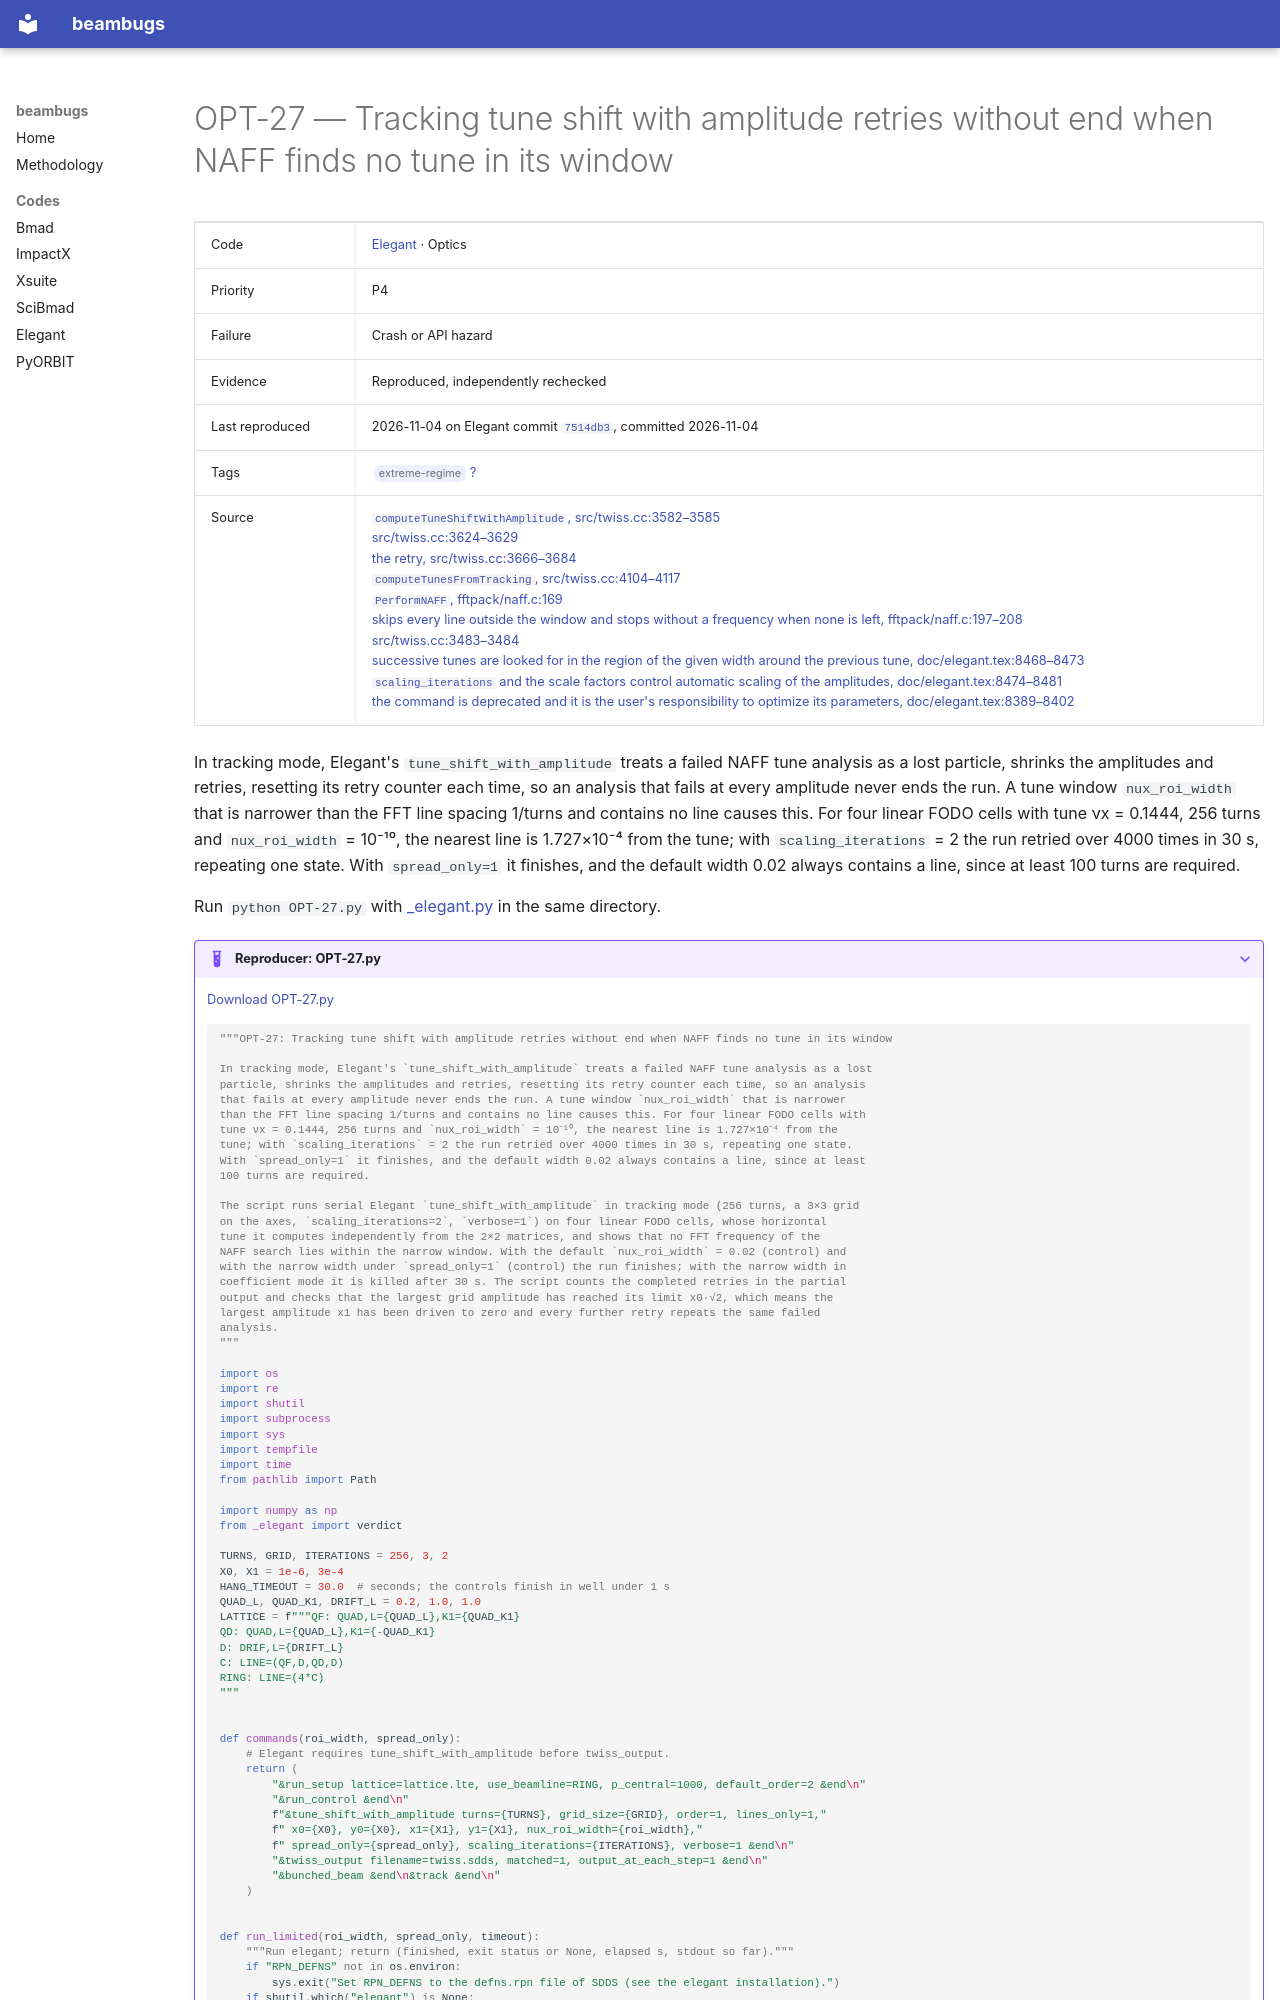

repository: nikitakuklev/beambugs · page: elegant/OPT-27/index.html · generator: mkdocs

---
title: "OPT-27: Tracking tune shift with amplitude retries without end when NAFF finds no tune in its window"
hide:
  - toc
---

# OPT-27 — Tracking tune shift with amplitude retries without end when NAFF finds no tune in its window

| | |
|---|---|
| Code | [Elegant](../index.md) · Optics |
| Priority | P4 |
| Failure | Crash or API hazard |
| Evidence | Reproduced, independently rechecked |
| Last reproduced | 2026-11-04 on Elegant commit [`7514db3`](https://github.com/rtsoliday/elegant/commit/7514db36f764), committed 2026-11-04 |
| Tags | <span class="bb-tag">extreme-regime</span> [?](../../methodology.md#tags) |
| Source | [`computeTuneShiftWithAmplitude`, src/twiss.cc:3582–3585](https://github.com/rtsoliday/elegant/blob/0355dd6aca12c861971fbf8f3ae78a0ded991734/src/twiss.cc#L3582-L3585)<br>[src/twiss.cc:3624–3629](https://github.com/rtsoliday/elegant/blob/0355dd6aca12c861971fbf8f3ae78a0ded991734/src/twiss.cc#L3624-L3629)<br>[the retry, src/twiss.cc:3666–3684](https://github.com/rtsoliday/elegant/blob/0355dd6aca12c861971fbf8f3ae78a0ded991734/src/twiss.cc#L3666-L3684)<br>[`computeTunesFromTracking`, src/twiss.cc:4104–4117](https://github.com/rtsoliday/elegant/blob/0355dd6aca12c861971fbf8f3ae78a0ded991734/src/twiss.cc#L4104-L4117)<br>[`PerformNAFF`, fftpack/naff.c:169](https://github.com/rtsoliday/SDDS/blob/a3f730a14c49ddd4f4d6347b42d60d34aa7cadc6/fftpack/naff.c#L169)<br>[skips every line outside the window and stops without a frequency when none is left, fftpack/naff.c:197–208](https://github.com/rtsoliday/SDDS/blob/a3f730a14c49ddd4f4d6347b42d60d34aa7cadc6/fftpack/naff.c#L197-L208)<br>[src/twiss.cc:3483–3484](https://github.com/rtsoliday/elegant/blob/0355dd6aca12c861971fbf8f3ae78a0ded991734/src/twiss.cc#L3483-L3484)<br>[successive tunes are looked for in the region of the given width around the previous tune, doc/elegant.tex:8468–8473](https://github.com/rtsoliday/elegant/blob/0355dd6aca12c861971fbf8f3ae78a0ded991734/doc/elegant.tex#L8468-L8473)<br>[`scaling_iterations` and the scale factors control automatic scaling of the amplitudes, doc/elegant.tex:8474–8481](https://github.com/rtsoliday/elegant/blob/0355dd6aca12c861971fbf8f3ae78a0ded991734/doc/elegant.tex#L8474-L8481)<br>[the command is deprecated and it is the user's responsibility to optimize its parameters, doc/elegant.tex:8389–8402](https://github.com/rtsoliday/elegant/blob/0355dd6aca12c861971fbf8f3ae78a0ded991734/doc/elegant.tex#L8389-L8402) |

In tracking mode, Elegant's `tune_shift_with_amplitude` treats a failed NAFF tune analysis as a lost particle, shrinks the amplitudes and retries, resetting its retry counter each time, so an analysis that fails at every amplitude never ends the run. A tune window `nux_roi_width` that is narrower than the FFT line spacing 1/turns and contains no line causes this. For four linear FODO cells with tune νx = 0.1444, 256 turns and `nux_roi_width` = 10⁻¹⁰, the nearest line is 1.727×10⁻⁴ from the tune; with `scaling_iterations` = 2 the run retried over 4000 times in 30 s, repeating one state. With `spread_only=1` it finishes, and the default width 0.02 always contains a line, since at least 100 turns are required.

Run `python OPT-27.py` with [_elegant.py](../helpers/_elegant.py) in the same directory.

??? example "Reproducer: OPT-27.py"

    [Download OPT-27.py](OPT-27.py)

    ```python
    """OPT-27: Tracking tune shift with amplitude retries without end when NAFF finds no tune in its window

    In tracking mode, Elegant's `tune_shift_with_amplitude` treats a failed NAFF tune analysis as a lost
    particle, shrinks the amplitudes and retries, resetting its retry counter each time, so an analysis
    that fails at every amplitude never ends the run. A tune window `nux_roi_width` that is narrower
    than the FFT line spacing 1/turns and contains no line causes this. For four linear FODO cells with
    tune νx = 0.1444, 256 turns and `nux_roi_width` = 10⁻¹⁰, the nearest line is 1.727×10⁻⁴ from the
    tune; with `scaling_iterations` = 2 the run retried over 4000 times in 30 s, repeating one state.
    With `spread_only=1` it finishes, and the default width 0.02 always contains a line, since at least
    100 turns are required.

    The script runs serial Elegant `tune_shift_with_amplitude` in tracking mode (256 turns, a 3×3 grid
    on the axes, `scaling_iterations=2`, `verbose=1`) on four linear FODO cells, whose horizontal
    tune it computes independently from the 2×2 matrices, and shows that no FFT frequency of the
    NAFF search lies within the narrow window. With the default `nux_roi_width` = 0.02 (control) and
    with the narrow width under `spread_only=1` (control) the run finishes; with the narrow width in
    coefficient mode it is killed after 30 s. The script counts the completed retries in the partial
    output and checks that the largest grid amplitude has reached its limit x0·√2, which means the
    largest amplitude x1 has been driven to zero and every further retry repeats the same failed
    analysis.
    """

    import os
    import re
    import shutil
    import subprocess
    import sys
    import tempfile
    import time
    from pathlib import Path

    import numpy as np
    from _elegant import verdict

    TURNS, GRID, ITERATIONS = 256, 3, 2
    X0, X1 = 1e-6, 3e-4
    HANG_TIMEOUT = 30.0  # seconds; the controls finish in well under 1 s
    QUAD_L, QUAD_K1, DRIFT_L = 0.2, 1.0, 1.0
    LATTICE = f"""QF: QUAD,L={QUAD_L},K1={QUAD_K1}
    QD: QUAD,L={QUAD_L},K1={-QUAD_K1}
    D: DRIF,L={DRIFT_L}
    C: LINE=(QF,D,QD,D)
    RING: LINE=(4*C)
    """


    def commands(roi_width, spread_only):
        # Elegant requires tune_shift_with_amplitude before twiss_output.
        return (
            "&run_setup lattice=lattice.lte, use_beamline=RING, p_central=1000, default_order=2 &end\n"
            "&run_control &end\n"
            f"&tune_shift_with_amplitude turns={TURNS}, grid_size={GRID}, order=1, lines_only=1,"
            f" x0={X0}, y0={X0}, x1={X1}, y1={X1}, nux_roi_width={roi_width},"
            f" spread_only={spread_only}, scaling_iterations={ITERATIONS}, verbose=1 &end\n"
            "&twiss_output filename=twiss.sdds, matched=1, output_at_each_step=1 &end\n"
            "&bunched_beam &end\n&track &end\n"
        )
